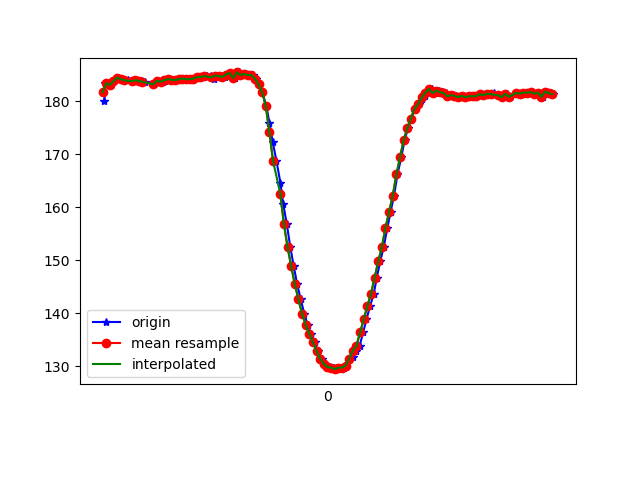

Values plotted in this chart, from the file beside it:
1618199738670, 895401674951161, 179.98047, -233.20312, -77.734375
1618199738675, 895401690608590, 183.4, -233.3, -77.64
1618199738683, 895401709745447, 183.4, -233.7, -78.42
1618199738706, 895401728729698, 183.1, -233.3, -77.83
1618199738724, 895401747805513, 183.8, -233.3, -77.83
1618199738744, 895401766850806, 184.5, -233.3, -77.34
1618199738762, 895401785957143, 184.2, -233.1, -77.83
1618199738784, 895401805032958, 184, -233.1, -77.83
1618199738799, 895401824261379, 184, -233.1, -78.12
1618199738826, 895401844497004, 183.8, -233.5, -77.34
1618199738847, 895401862474051, 184, -233.7, -78.12
1618199738860, 895401881610909, 183.8, -233.5, -77.64
1618199738879, 895401900717245, 183.9, -234.3, -78.12
1618199738894, 895401919884624, 183.7, -233.8, -78.32
1618199738941, 895401964903547, 183.2, -233.6, -78.03
1618199738963, 895401986268460, 183.9, -233.6, -78.03
1618199738992, 895402007663894, 183.7, -233.6, -78.52
1618199739007, 895402027197528, 183.9, -233.1, -78.12
1618199739019, 895402038398847, 184.1, -233, -78.03
1618199739029, 895402054208882, 184.2, -233.8, -78.81
1618199739047, 895402073223655, 184.1, -233.5, -77.83
1618199739068, 895402092268948, 184, -233.5, -78.42
1618199739087, 895402111344763, 184.2, -233.1, -77.83
1618199739104, 895402130390057, 184.3, -232.6, -77.73
1618199739123, 895402149374308, 184.2, -233, -77.73
1618199739143, 895402168389080, 184.2, -233.1, -78.42
1618199739163, 895402187373331, 184.3, -232.6, -77.44
1618199739185, 895402206479667, 184.6, -232.8, -78.03
1618199739200, 895402225524961, 184.5, -233.2, -78.03
1618199739219, 895402244570255, 184.7, -233, -78.32
1618199739238, 895402263585027, 184.8, -232.7, -77.34
1618199739260, 895402282998858, 184.8, -232.1, -77.34
1618199739275, 895402301830502, 184.3, -232.1, -77.34
1618199739295, 895402320967360, 184.9, -232.2, -77.15
1618199739315, 895402339860047, 184.8, -231.9, -78.12
1618199739333, 895402359027426, 184.6, -231.9, -77.64
1618199739351, 895402378042198, 185.1, -231.6, -76.95
1618199739370, 895402397056971, 185.4, -231.6, -76.37
1618199739389, 895402416041222, 184.4, -231.8, -76.37
1618199739410, 895402435086515, 185.4, -231.1, -77.15
1618199739427, 895402454040245, 185, -231.7, -77.05
1618199739449, 895402473085539, 185.2, -231.9, -76.76
1618199739467, 895402492130832, 185, -231.2, -76.66
1618199739487, 895402511176126, 185, -231.4, -76.37
1618199739505, 895402530160377, 184.3, -232.3, -77.83
1618199739524, 895402549205670, 183.2, -233.1, -77.83
1618199739541, 895402568250964, 181.7, -234.4, -78.52
1618199739563, 895402587296258, 179.1, -234.9, -79.2
1618199739580, 895402606311030, 176, -235.4, -79.39
1618199739598, 895402625295281, 172.4, -236.6, -78.42
1618199739619, 895402644462660, 168.8, -239.7, -79.79
1618199739641, 895402663446911, 164.6, -241.2, -79.39
1618199739656, 895402682492204, 160.6, -243.8, -80.08
1618199739676, 895402701537498, 156.8, -245.5, -79.79
1618199739695, 895402720521749, 152.5, -247.7, -78.42
1618199739714, 895402739780692, 148.9, -249.2, -77.64
1618199739733, 895402758795464, 145.5, -251.1, -76.07
1618199739753, 895402777810236, 142.7, -252.2, -74.51
1618199739772, 895402796855530, 139.9, -254, -73.34
1618199739791, 895402815870302, 137.9, -255.3, -71.09
1618199739809, 895402834976638, 136.1, -255.9, -70.02
... 70 more rows
